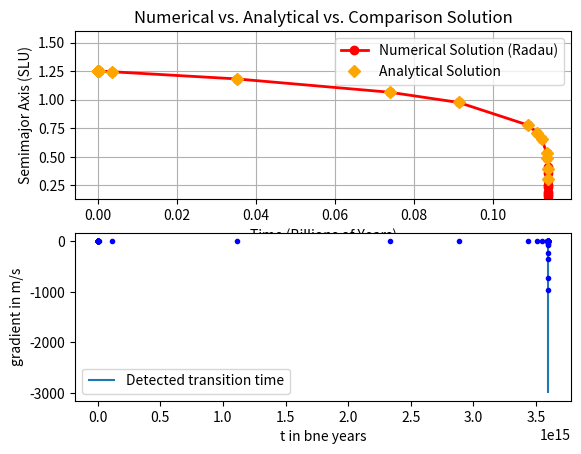

Recreate this plot in Python.
import numpy as np
import matplotlib.pyplot as plt
from scipy.integrate import solve_ivp
# from style_components.matplotlib_style import *

# Interesting plot for the paper, showing how the error increases unboundedly when the real solution diverges and
# that the point of divergence comes a bit later because step-size is not immediately tremendously
# (enough) decreased => deviations
# Also plot in a third plot the relative difference between time steps

# This file also contains the ideas on how to detect divergences. I should test these ideas further and create
# multiple arrays for which the gradient etc is calculated to then finally show the λ ratio over the divergent / non-
# divergent plots

# Explanation: By checking whether or not there was significant time progress in the numeric solution (i.e. in the
# finally returned array `time_points` by essentially checking the relative time step length, I can see whether or not
# ANY of the six solutions has a divergence.
# How to detect which one actually do? First of all, calculate the point at which the relative step length becomes
# excessively small (e.g. 1e-3).
# This marks a transition point.
# Then, calculate the gradient of a solution.
# Note λ = gradient_directly_before_transition / gradient_after_transition = grad[transition_index-1] / gradient[-1].
# If this ratio is sufficiently small (e.g. 1e-6), the numeric solution at hand has indeed diverged at time_points[-1].

# Constants
k1 = -4.050037492091401e+31  # given k1 constant
c_1 = -2.6325243698594107e+32  # additional constant for comparison function
a_m_sm_0 = 24042816.662809804  # initial semimajor-axis
t_final = 1.41912e+17  # simulation time in seconds


# Define the differential equation
def ode_function(t, a):
    return k1 * a**(-11/2)


# Analytical solution function
def analytical_solution(t):
    return (13 / 2 * (k1 * t + (2 / 13) * (a_m_sm_0 ** (13 / 2))))**(2 / 13)


# Comparison function
def ana_comparison(t):
    return (c_1 * t + a_m_sm_0**(13/2))**(2/13)


# Solve the ODE using solve_ivp with the Radau method
sol = solve_ivp(ode_function, [0, t_final], [a_m_sm_0], method='Radau', rtol=1e-1)

# Extract the numerical solution and corresponding times
numerical_solution = sol.y[0]
numerical_time_points = sol.t

# Calculate the analytical solution over a linspace from 0 to t_final * 1.5
# extended_time_points = np.concatenate((np.linspace(np.max(numerical_time_points) * 0.8, np.max(numerical_time_points) * 1.5, 1000), numerical_time_points))
extended_time_points = numerical_time_points
analytical_values_extended = analytical_solution(extended_time_points)

# Calculate the comparison values
comparison_values_extended = ana_comparison(extended_time_points)

# Calculate the relative difference at numerical time points
relative_difference = np.abs(numerical_solution - analytical_solution(numerical_time_points)) / analytical_solution(numerical_time_points) * 100

# Convert time to billions of years (1 billion years = 3.154e+16 seconds)
time_in_billion_years_numerical = numerical_time_points / 3.154e+16
time_in_billion_years_extended = extended_time_points / 3.154e+16

# Convert numerical and analytical solutions to SLU
slu_conversion = 19220000.0  # meters
numerical_solution_slu = numerical_solution / slu_conversion
analytical_values_extended_slu = analytical_values_extended / slu_conversion
comparison_values_extended_slu = comparison_values_extended / slu_conversion

# Plotting
plt.subplot(2, 1, 1)
plt.plot(time_in_billion_years_numerical, numerical_solution_slu, 'o-', color='red', label='Numerical Solution (Radau)', lw=2)  # Red line and dots for numerical solution
plt.plot(time_in_billion_years_extended, analytical_values_extended_slu, 'D', color='orange', label='Analytical Solution', lw=0)  # Orange diamonds for analytical solution
plt.xlabel('Time (Billions of Years)')
plt.ylabel('Semimajor Axis (SLU)')
plt.title('Numerical vs. Analytical vs. Comparison Solution')
plt.legend()
plt.grid()

# Set y-axis limits
plt.ylim(0.13, 1.6)

plt.subplot(2, 1, 2)
plt.plot(time_in_billion_years_numerical, relative_difference)
plt.xlabel("time")
plt.ylabel("relative deviation from analytical solution")

# Print numerical and analytical solutions with relative differences
explicit = False
print("relative_differences ", relative_difference, " mean: ", np.nanmean(relative_difference))
if explicit:

    for t, num_sol, rel_diff in zip(numerical_time_points, numerical_solution, relative_difference):
        ana_sol = analytical_solution(t)
        print(f'Time: {t} s, Numerical: {num_sol} m, Analytical: {ana_sol} m, Relative Difference: {rel_diff}%')


def neighbouring_diffs(arr):
    return np.diff(arr) / arr[:-1]  # cut ot first element


# Gradients
gradient_ana = np.gradient(analytical_values_extended_slu, time_in_billion_years_extended)
gradient_num = np.gradient(numerical_solution_slu, time_in_billion_years_extended)
gradient_num_raw = np.gradient(numerical_solution, numerical_time_points)
relative_time_step_differences = neighbouring_diffs(numerical_time_points)  # cut ot first element
print("gradient_ana ", gradient_ana)
print("gradient_num ", gradient_num)
print("relative time-step differences t_i+1-t_i ", relative_time_step_differences)
print("time points themselves: ", numerical_time_points)

print("\n")
print("gradient neighbouring_diffs ", neighbouring_diffs(gradient_num))

plt.show()

transition_indices = np.where(relative_time_step_differences < 1e-3)[0]  # too small time-steps indicating some barrier
transition_idx = transition_indices[0]
transition_time_point = numerical_time_points[transition_idx]

# grad_after_trans = np.mean(gradient_num_raw[transition_idx+1:transition_idx+1+10])  # Mean Gradient after transition (10 samples)
# grad_before_trans = np.mean(gradient_num_raw[transition_idx-1-10:transition_idx-1])  # Mean Gradient before transition (10 samples

# Or alternative, possibly better formulation:

grad_after_trans = gradient_num_raw[-1]
grad_before_trans = gradient_num_raw[transition_idx-1]

print("Gradient after transition (last sample) :", grad_after_trans)
print("Gradient before transition (first sample) :", grad_before_trans)

print("Their ratio, λ (before / after): ", grad_before_trans/grad_after_trans)

plt.vlines(transition_time_point, -3000, 1, label="Detected transition time")

plt.plot(numerical_time_points, gradient_num_raw, "b.")
plt.xlabel("t in bne years")
plt.ylabel("gradient in m/s")
plt.legend()
plt.show()


def neighbouring_diffs(arr):
    return np.diff(arr) / arr[:-1]  # cut ot first element


def detect_divergence(t_arr, y_arr):
    """
    Detects whether y_arr does shows indeed signs of suspected divergence by:
    Assuming that the points in the t_arr get closer and closer together, and finding a transition point after which the
    relative change from one x point to the next is miniscule (e.g. 1e-3 threshhold) and only gets smaller.

    This cuts the t_arr into two regions: A possibly broad region that is suspected to have a relatively small gradient
    and a narrow region with suspected very high region.

    λ is defined as the ratio between the gradient in the first region (represented by the gradient sample directly
    before the transition region) and the gradient in the second region (represented by the last gradient sample
    possible, which is taken to be a good characteristic since the second region is suspected to be narrow).

    If λ < 1e-6, return true (diverged), else false (non-diverged)

    :param t_arr:
    :param y_arr:
    :return:
    """
    relative_progress = neighbouring_diffs(numerical_time_points)  # in the t-direction
    try:
        tr_idx = np.where(relative_progress < 1e-3)[0][0]
    except IndexError:
        # No transition point was detected.
        return False
    grad = np.gradient(y_arr, t_arr)
    lambda_ratio = grad[tr_idx-1] / grad[-1]
    if lambda_ratio < 1e-6:
        return True
    else:
        return False







